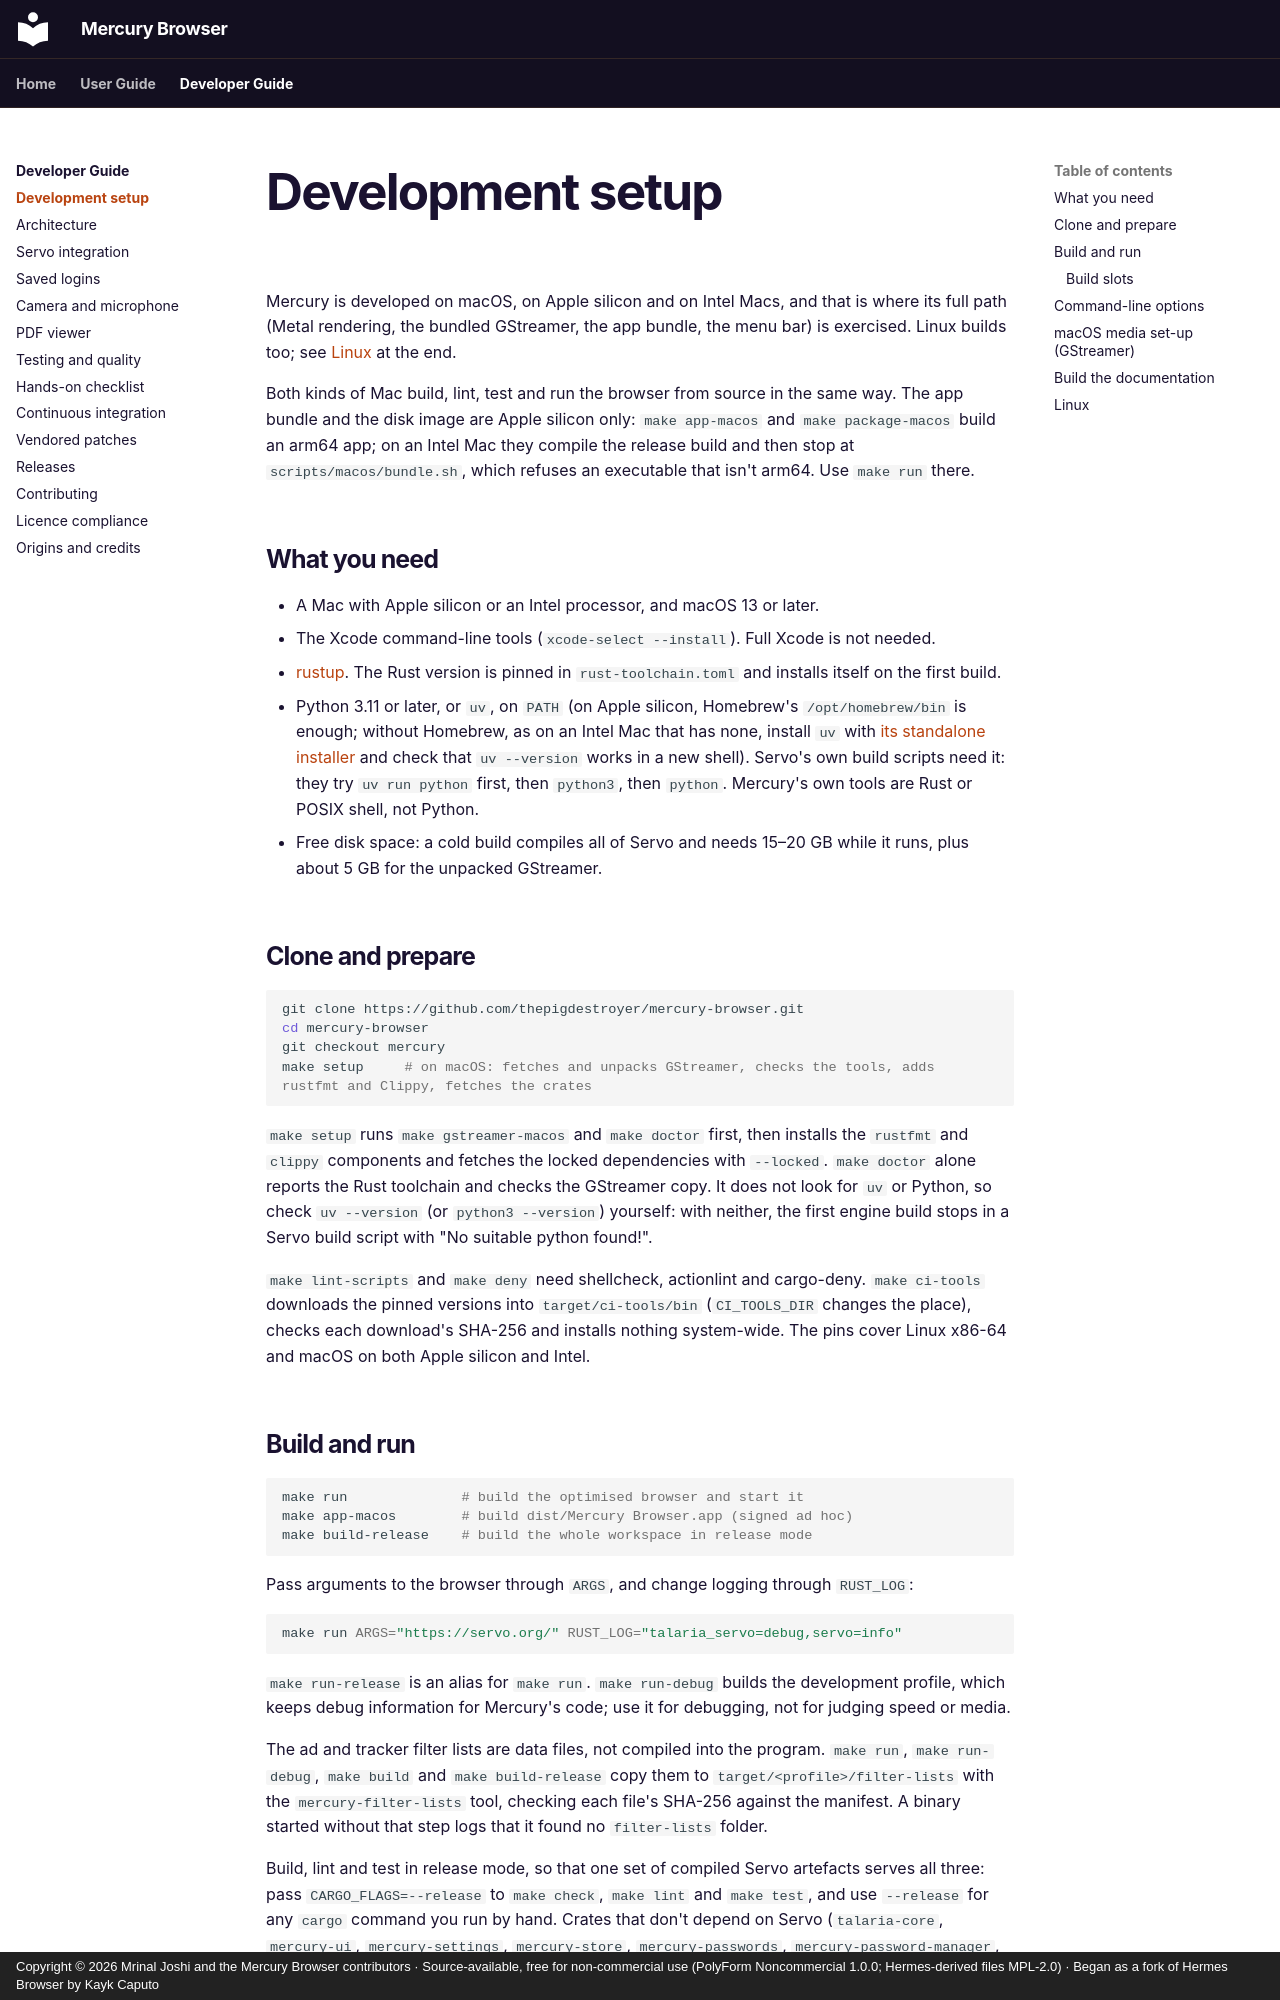

repository: thepigdestroyer/mercury-browser · page: developer-guide/setup/index.html · generator: mkdocs · copyright: Copyright © 2026 Mrinal Joshi and the Mercury Browser contributors · Source-available, free for non-commercial use (PolyForm Noncommercial 1.0.0; Hermes-derived files MPL-2.0) · Began as a fork of Hermes Browser by Kayk Caputo

---
title: Development Setup
description: Prepare a Mercury Browser development environment on macOS (Apple Silicon or Intel), build and run it, and build this documentation.
---

# Development setup

Mercury is developed on macOS, on Apple silicon and on Intel Macs, and that is where its full path (Metal rendering, the bundled GStreamer, the app bundle, the menu bar) is exercised. Linux builds too; see [Linux](#linux) at the end.

Both kinds of Mac build, lint, test and run the browser from source in the same way. The app bundle and the disk image are Apple silicon only: `make app-macos` and `make package-macos` build an arm64 app; on an Intel Mac they compile the release build and then stop at `scripts/macos/bundle.sh`, which refuses an executable that isn't arm64. Use `make run` there.

## What you need

- A Mac with Apple silicon or an Intel processor, and macOS 13 or later.
- The Xcode command-line tools (`xcode-select --install`). Full Xcode is not needed.
- [rustup](https://rustup.rs/). The Rust version is pinned in `rust-toolchain.toml` and installs itself on the first build.
- Python 3.11 or later, or `uv`, on `PATH` (on Apple silicon, Homebrew's `/opt/homebrew/bin` is enough; without Homebrew, as on an Intel Mac that has none, install `uv` with [its standalone installer](https://docs.astral.sh/uv/getting-started/installation/) and check that `uv --version` works in a new shell). Servo's own build scripts need it: they try `uv run python` first, then `python3`, then `python`. Mercury's own tools are Rust or POSIX shell, not Python.
- Free disk space: a cold build compiles all of Servo and needs 15–20 GB while it runs, plus about 5 GB for the unpacked GStreamer.

## Clone and prepare

```bash
git clone https://github.com/thepigdestroyer/mercury-browser.git
cd mercury-browser
git checkout mercury
make setup     # on macOS: fetches and unpacks GStreamer, checks the tools, adds rustfmt and Clippy, fetches the crates
```

`make setup` runs `make gstreamer-macos` and `make doctor` first, then installs the `rustfmt` and `clippy` components and fetches the locked dependencies with `--locked`. `make doctor` alone reports the Rust toolchain and checks the GStreamer copy. It does not look for `uv` or Python, so check `uv --version` (or `python3 --version`) yourself: with neither, the first engine build stops in a Servo build script with "No suitable python found!".

`make lint-scripts` and `make deny` need shellcheck, actionlint and cargo-deny. `make ci-tools` downloads the pinned versions into `target/ci-tools/bin` (`CI_TOOLS_DIR` changes the place), checks each download's SHA-256 and installs nothing system-wide. The pins cover Linux x86-64 and macOS on both Apple silicon and Intel.
